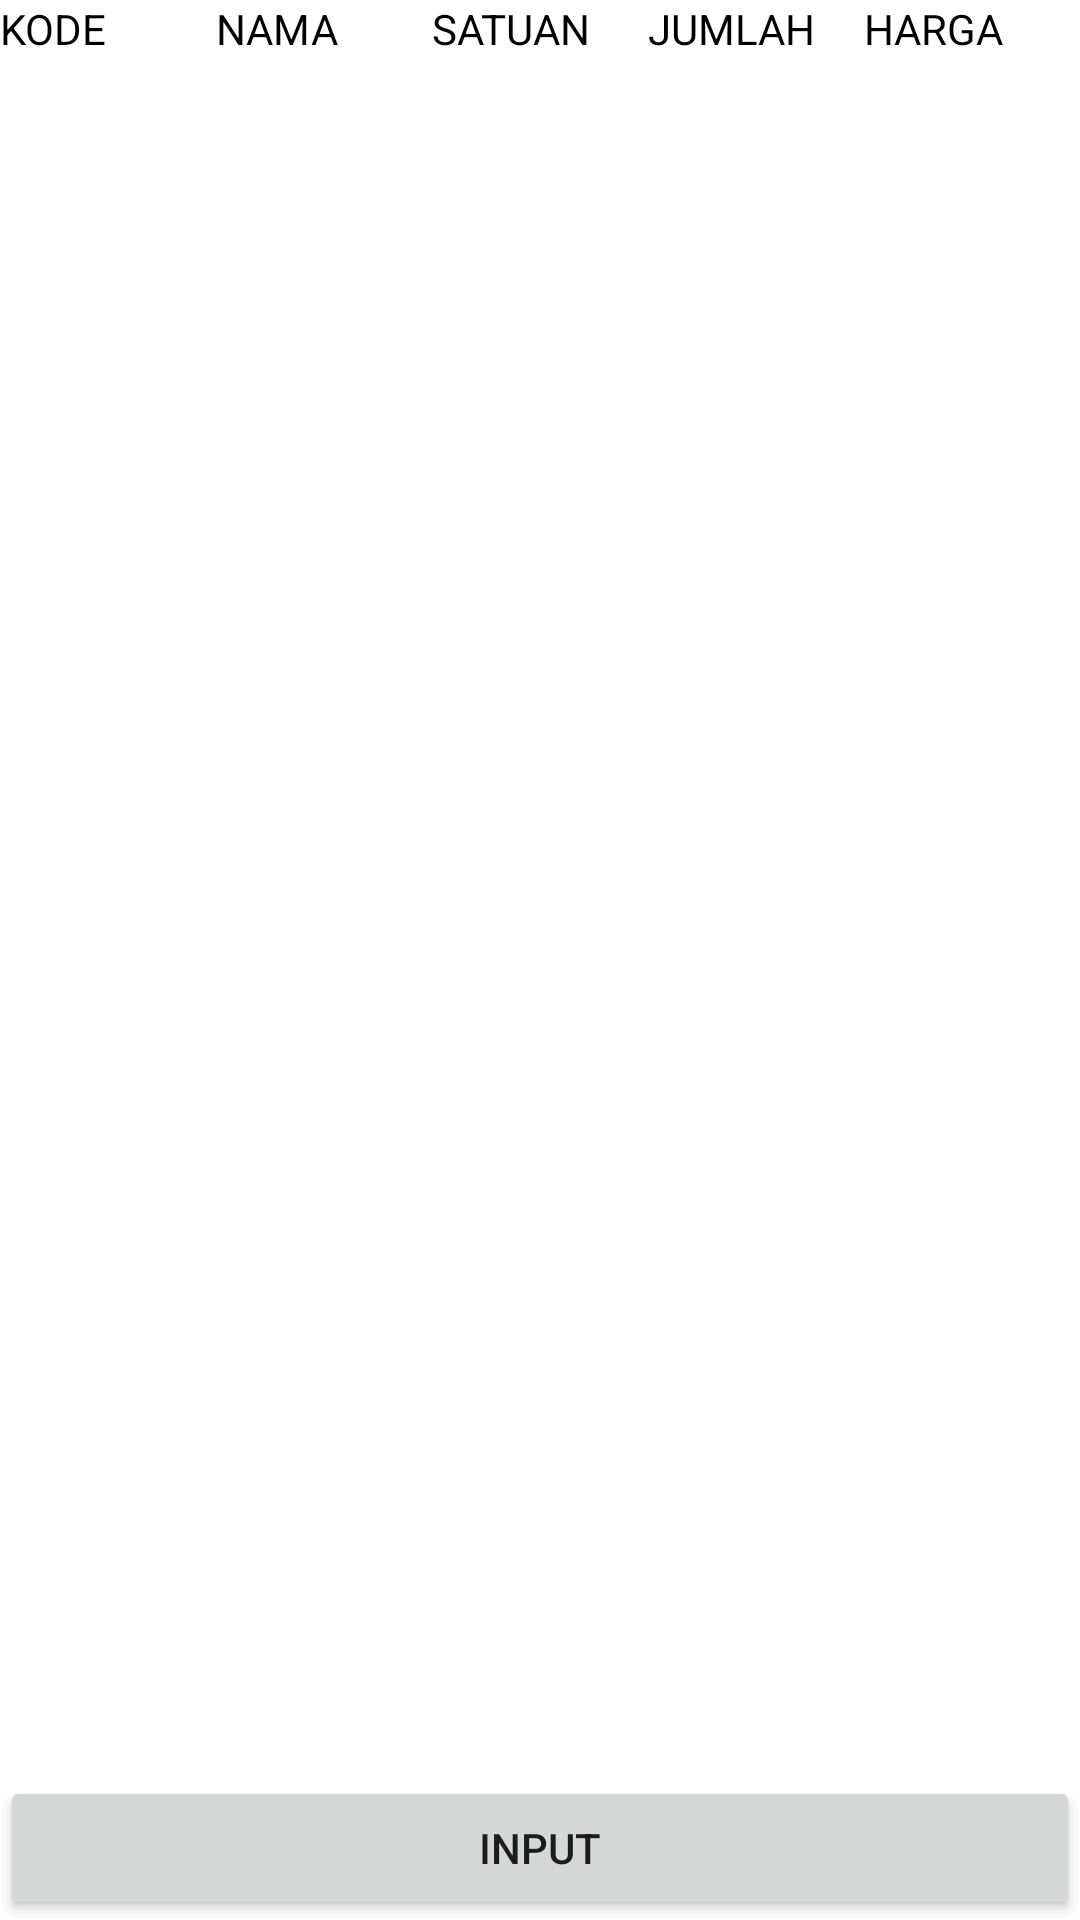

This screen was rendered from an Android layout file. Write that file and the resources it references.
<!-- AndroidManifest.xml: application theme Theme.ProjekFirebase -->
<!-- res/layout/activity_tampil_data_guru.xml -->
<?xml version="1.0" encoding="utf-8"?>
<LinearLayout xmlns:android="http://schemas.android.com/apk/res/android"
    xmlns:app="http://schemas.android.com/apk/res-auto"
    xmlns:tools="http://schemas.android.com/tools"
    android:layout_width="match_parent"
    android:orientation="vertical"
    android:layout_height="match_parent"
    tools:context=".TampilDataGuru">

    <LinearLayout
        android:paddingBottom="10dp"
        android:layout_width="match_parent"
        android:layout_height="wrap_content">
        <TextView
            android:layout_weight="1"
            android:text="KODE"
            android:textColor="@color/black"
            android:layout_width="match_parent"
            android:layout_height="wrap_content"/>
        <TextView
            android:layout_weight="1"
            android:text="NAMA"
            android:textColor="@color/black"
            android:layout_width="match_parent"
            android:layout_height="wrap_content"/>
        <TextView
            android:layout_weight="1"
            android:text="SATUAN"
            android:textColor="@color/black"
            android:layout_width="match_parent"
            android:layout_height="wrap_content"/>
        <TextView
            android:layout_weight="1"
            android:text="JUMLAH"
            android:textColor="@color/black"
            android:layout_width="match_parent"
            android:layout_height="wrap_content"/>
        <TextView
            android:layout_weight="1"
            android:text="HARGA"
            android:textColor="@color/black"
            android:layout_width="match_parent"
            android:layout_height="wrap_content"/>
    </LinearLayout>

    <androidx.recyclerview.widget.RecyclerView
        android:id="@+id/masterdataguru"
        android:layout_weight="1"
        android:layout_width="match_parent"
        android:layout_height="match_parent"/>

    <Button
        android:id="@+id/tomboladd"
        android:onClick="menuju_ke"
        android:layout_width="match_parent"
        android:text="input"
        android:layout_height="wrap_content"/>

</LinearLayout>
<!-- resources referenced by this layout -->
<resources>
  <color name="black">#FF000000</color>
  <style name="Theme.ProjekFirebase" parent="Theme.MaterialComponents.DayNight.DarkActionBar">
          
          <item name="colorPrimary">@color/purple_500</item>
          <item name="colorPrimaryVariant">@color/purple_700</item>
          <item name="colorOnPrimary">@color/white</item>
          
          <item name="colorSecondary">@color/teal_200</item>
          <item name="colorSecondaryVariant">@color/teal_700</item>
          <item name="colorOnSecondary">@color/black</item>
          
          <item name="android:statusBarColor" tools:targetApi="l">?attr/colorPrimaryVariant</item>
          
      </style>
  <color name="purple_500">#FF6200EE</color>
  <color name="purple_700">#FF3700B3</color>
  <color name="white">#FFFFFFFF</color>
  <color name="teal_200">#FF03DAC5</color>
  <color name="teal_700">#FF018786</color>
</resources>
